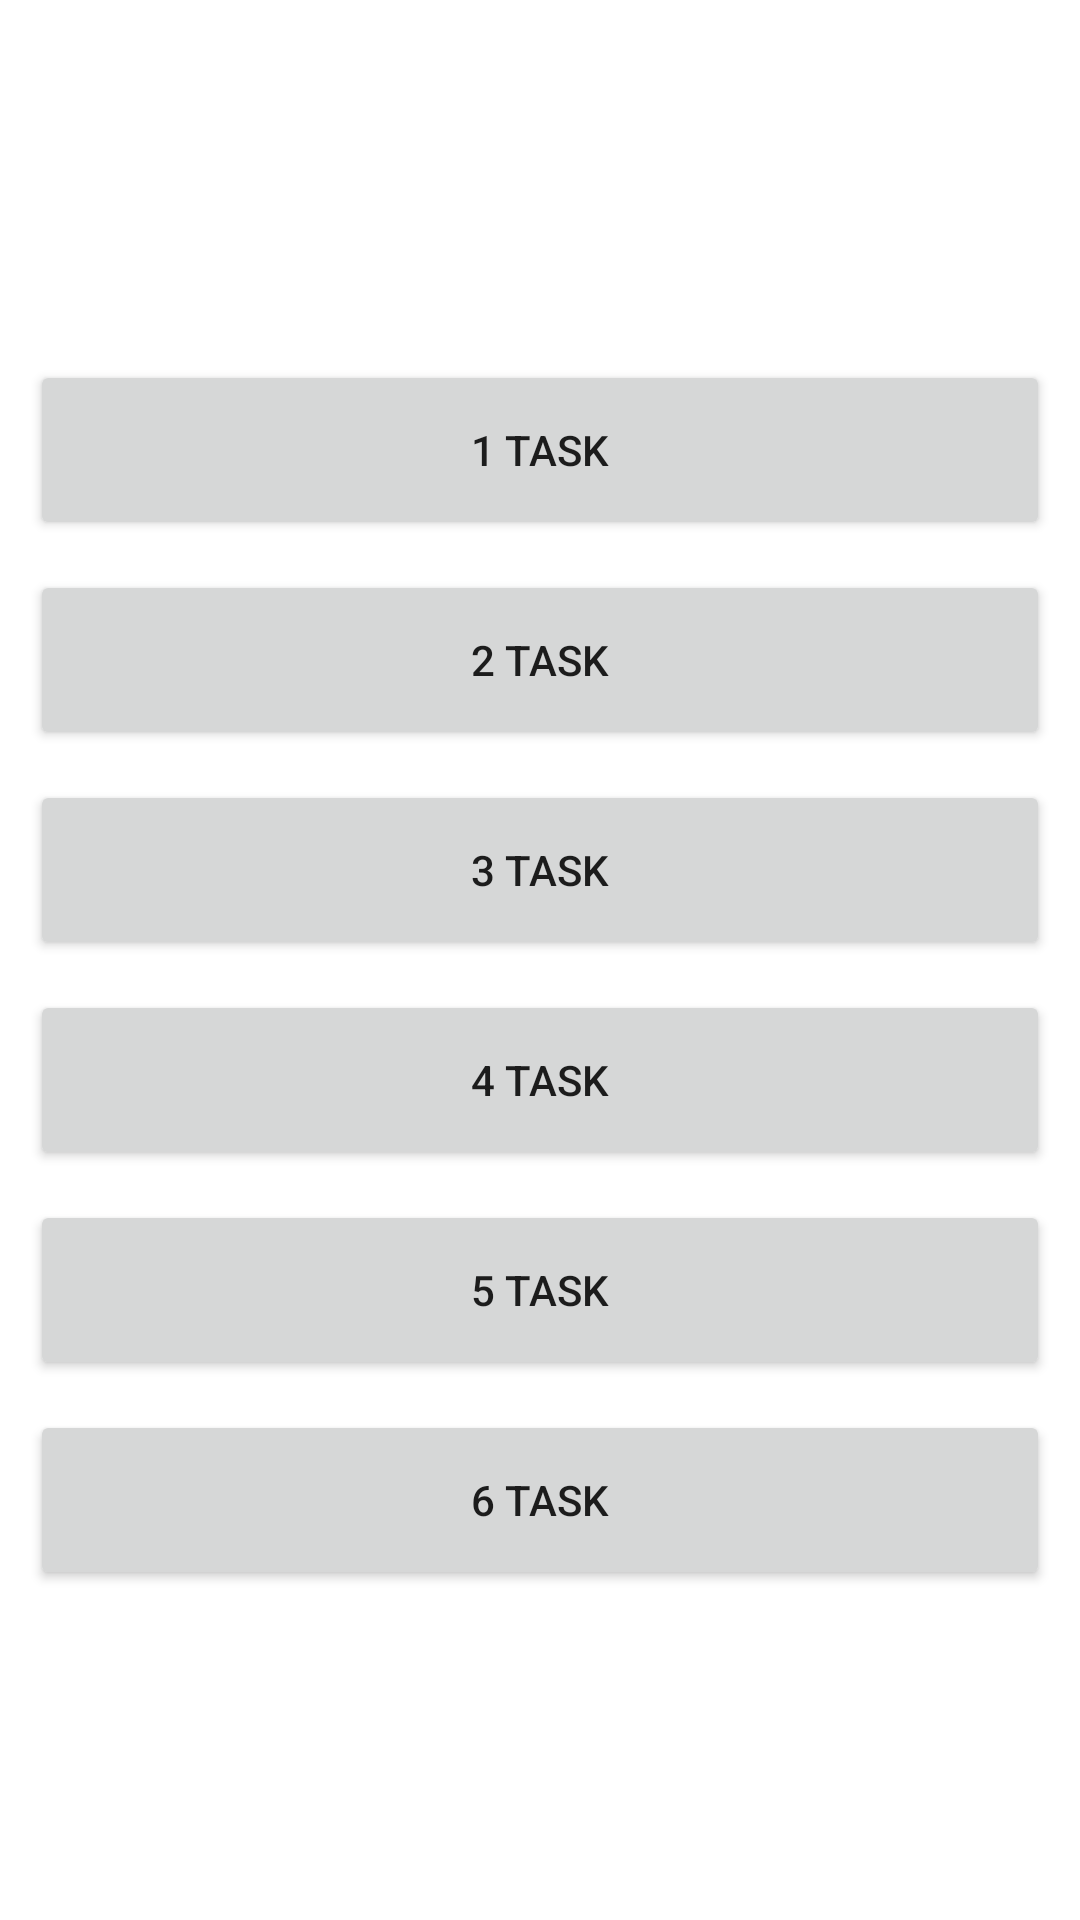

Produce the Android XML layout that renders to this screen, including the resource entries it uses.
<!-- AndroidManifest.xml: application theme Theme.LayoutAdvanced -->
<!-- res/layout/activity_main.xml -->
<?xml version="1.0" encoding="utf-8"?>
<LinearLayout
    xmlns:android="http://schemas.android.com/apk/res/android"
    xmlns:app="http://schemas.android.com/apk/res-auto"
    xmlns:tools="http://schemas.android.com/tools"
    android:layout_width="match_parent"
    android:layout_height="match_parent"
    android:orientation="vertical"
    android:padding="10dp"
    android:gravity="center_vertical"
    tools:context=".MainActivity">

    <Button
        android:id="@+id/firstBtn"
        android:layout_width="match_parent"
        android:layout_height="60dp"
        android:layout_marginTop="10dp"
        android:text="1 Task"/>
    <Button
        android:id="@+id/twoBtn"
        android:layout_width="match_parent"
        android:layout_height="60dp"
        android:text="2 Task"
        android:layout_marginTop="10dp"/>
    <Button
        android:id="@+id/threeBtn"
        android:layout_width="match_parent"
        android:layout_height="60dp"
        android:text="3 Task"
        android:layout_marginTop="10dp"/>
    <Button
        android:id="@+id/fourBtn"
        android:layout_width="match_parent"
        android:layout_height="60dp"
        android:text="4 Task"
        android:layout_marginTop="10dp"/>
    <Button
        android:id="@+id/fiveBtn"
        android:layout_width="match_parent"
        android:layout_height="60dp"
        android:text="5 Task"
        android:layout_marginTop="10dp"/>
    <Button
        android:id="@+id/sixBtn"
        android:layout_width="match_parent"
        android:layout_height="60dp"
        android:text="6 Task"
        android:layout_marginTop="10dp"/>

</LinearLayout>
<!-- resources referenced by this layout -->
<resources>
  <style name="Theme.LayoutAdvanced" parent="Theme.MaterialComponents.DayNight.DarkActionBar">
          
          <item name="colorPrimary">@color/purple_500</item>
          <item name="colorPrimaryVariant">@color/purple_700</item>
          <item name="colorOnPrimary">@color/white</item>
          
          <item name="colorSecondary">@color/teal_200</item>
          <item name="colorSecondaryVariant">@color/teal_700</item>
          <item name="colorOnSecondary">@color/black</item>
          
          <item name="android:statusBarColor" tools:targetApi="l">?attr/colorPrimaryVariant</item>
          
      </style>
  <!-- not gathered from this repository: default colours our renderer supplied (Android Studio template values) -->
  <color name="purple_500">#FF6200EE</color>
  <color name="purple_700">#FF3700B3</color>
  <color name="teal_200">#FF03DAC5</color>
  <color name="teal_700">#FF018786</color>
  <color name="black">#FF000000</color>
  <color name="white">#FFFFFFFF</color>
</resources>
